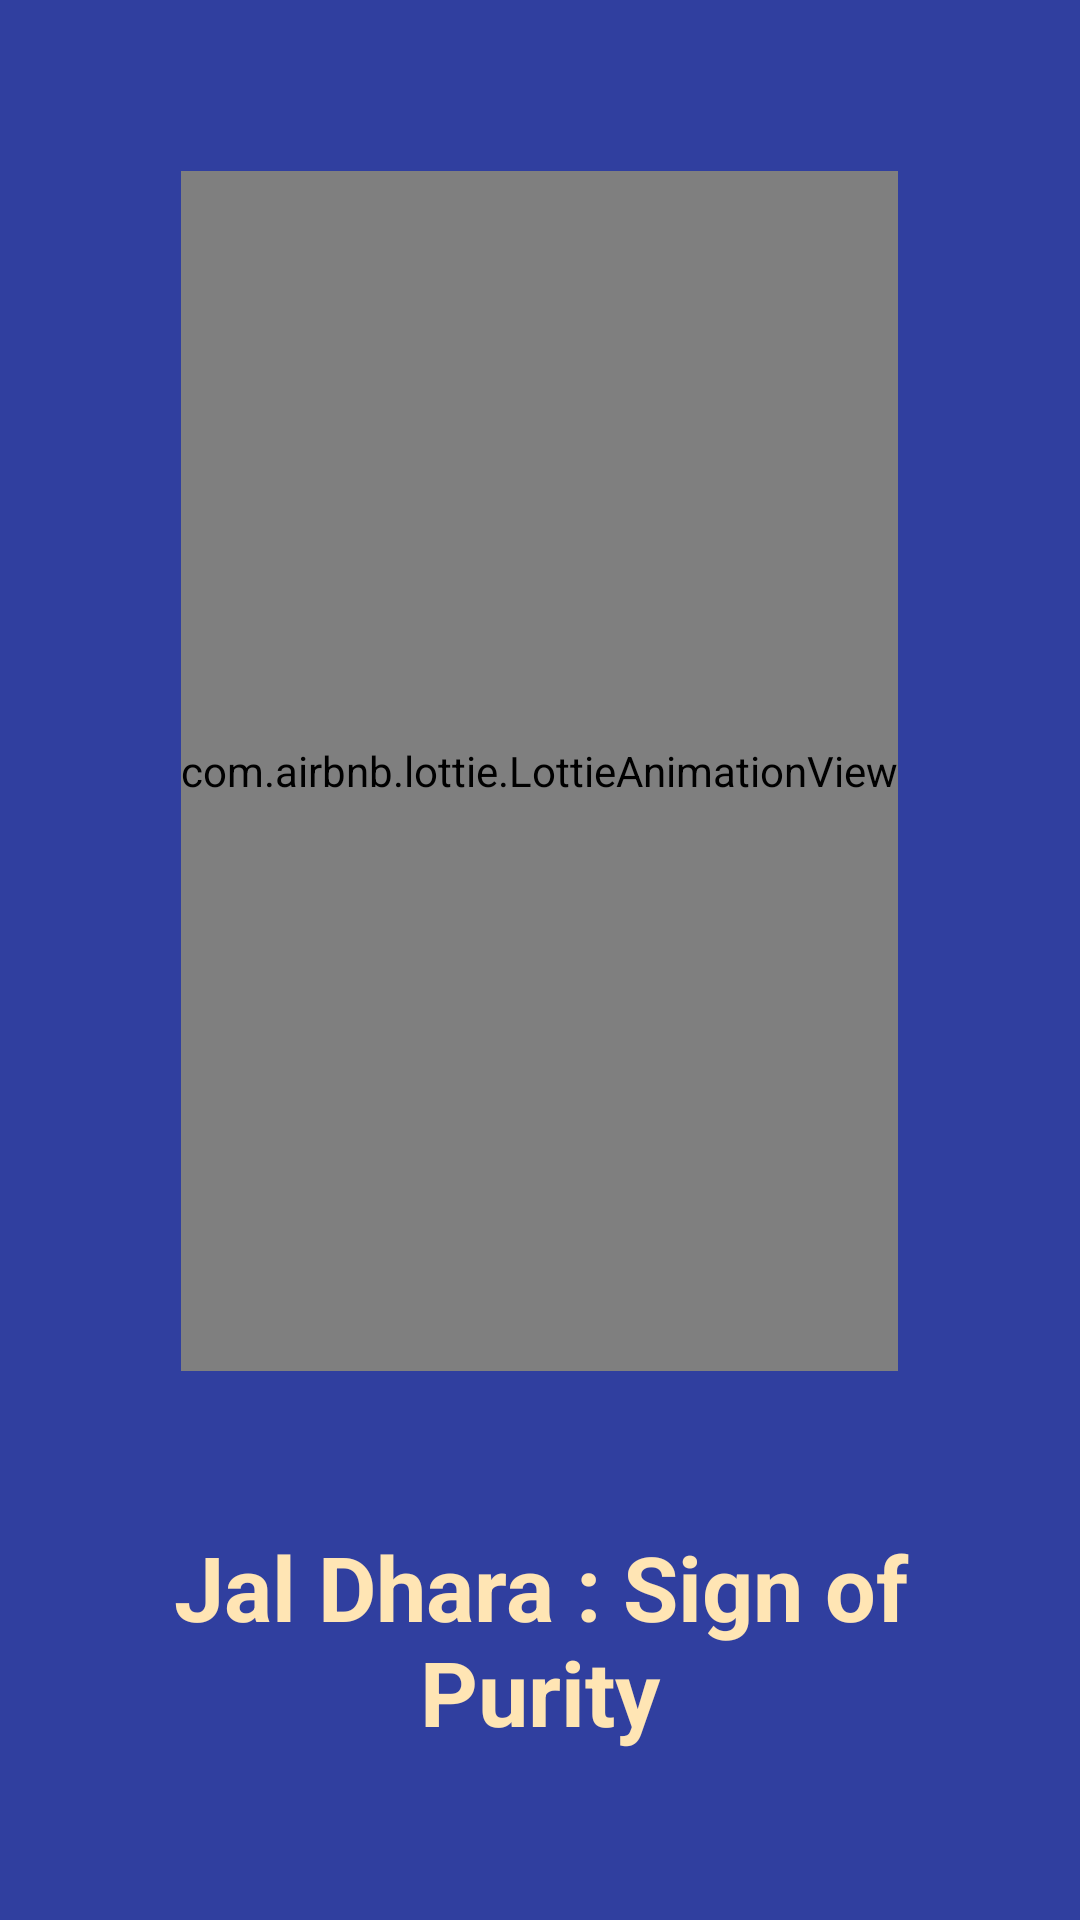

Here is an Android app screen rendered from its layout file. Give the layout XML and the strings, colors and styles it references.
<!-- AndroidManifest.xml: application theme Theme.Minor2nd -->
<!-- res/layout/activity_splash.xml -->
<?xml version="1.0" encoding="utf-8"?>
<androidx.constraintlayout.widget.ConstraintLayout xmlns:android="http://schemas.android.com/apk/res/android"
    xmlns:app="http://schemas.android.com/apk/res-auto"
    xmlns:tools="http://schemas.android.com/tools"
    android:layout_width="match_parent"
    android:layout_height="match_parent"
    tools:context=".Activity.SplashActivity"
    android:background="@color/Splash_blue">

    <com.airbnb.lottie.LottieAnimationView
        android:id="@+id/lottieAnimationView"
        android:layout_width="wrap_content"
        android:layout_height="400dp"
        app:layout_constraintBottom_toBottomOf="parent"
        app:layout_constraintEnd_toEndOf="parent"
        app:layout_constraintHorizontal_bias="0.498"
        app:layout_constraintStart_toStartOf="parent"
        app:layout_constraintTop_toTopOf="parent"
        app:layout_constraintVertical_bias="0.238"
        app:lottie_autoPlay="true"
        app:lottie_rawRes="@raw/splash_animation" />

    <TextView
        android:id="@+id/Text1"
        android:layout_width="291dp"
        android:layout_height="80dp"
        android:text="Jal Dhara : Sign of Purity"
        android:textAlignment="center"
        android:textColor="@color/LogoSplash"
        android:textSize="30sp"
        android:textStyle="bold"
        app:layout_constraintBottom_toBottomOf="parent"
        app:layout_constraintEnd_toEndOf="parent"
        app:layout_constraintStart_toStartOf="parent"
        app:layout_constraintTop_toBottomOf="@+id/lottieAnimationView" />

</androidx.constraintlayout.widget.ConstraintLayout>
<!-- resources referenced by this layout -->
<resources>
  <color name="LogoSplash">#FFE5B4</color>
  <color name="Splash_blue">#303f9f</color>
  <style name="Theme.Minor2nd" parent="Base.Theme.Minor2nd" />
  <style name="Base.Theme.Minor2nd" parent="Theme.Material3.DayNight.NoActionBar">
          
          
      </style>
</resources>
